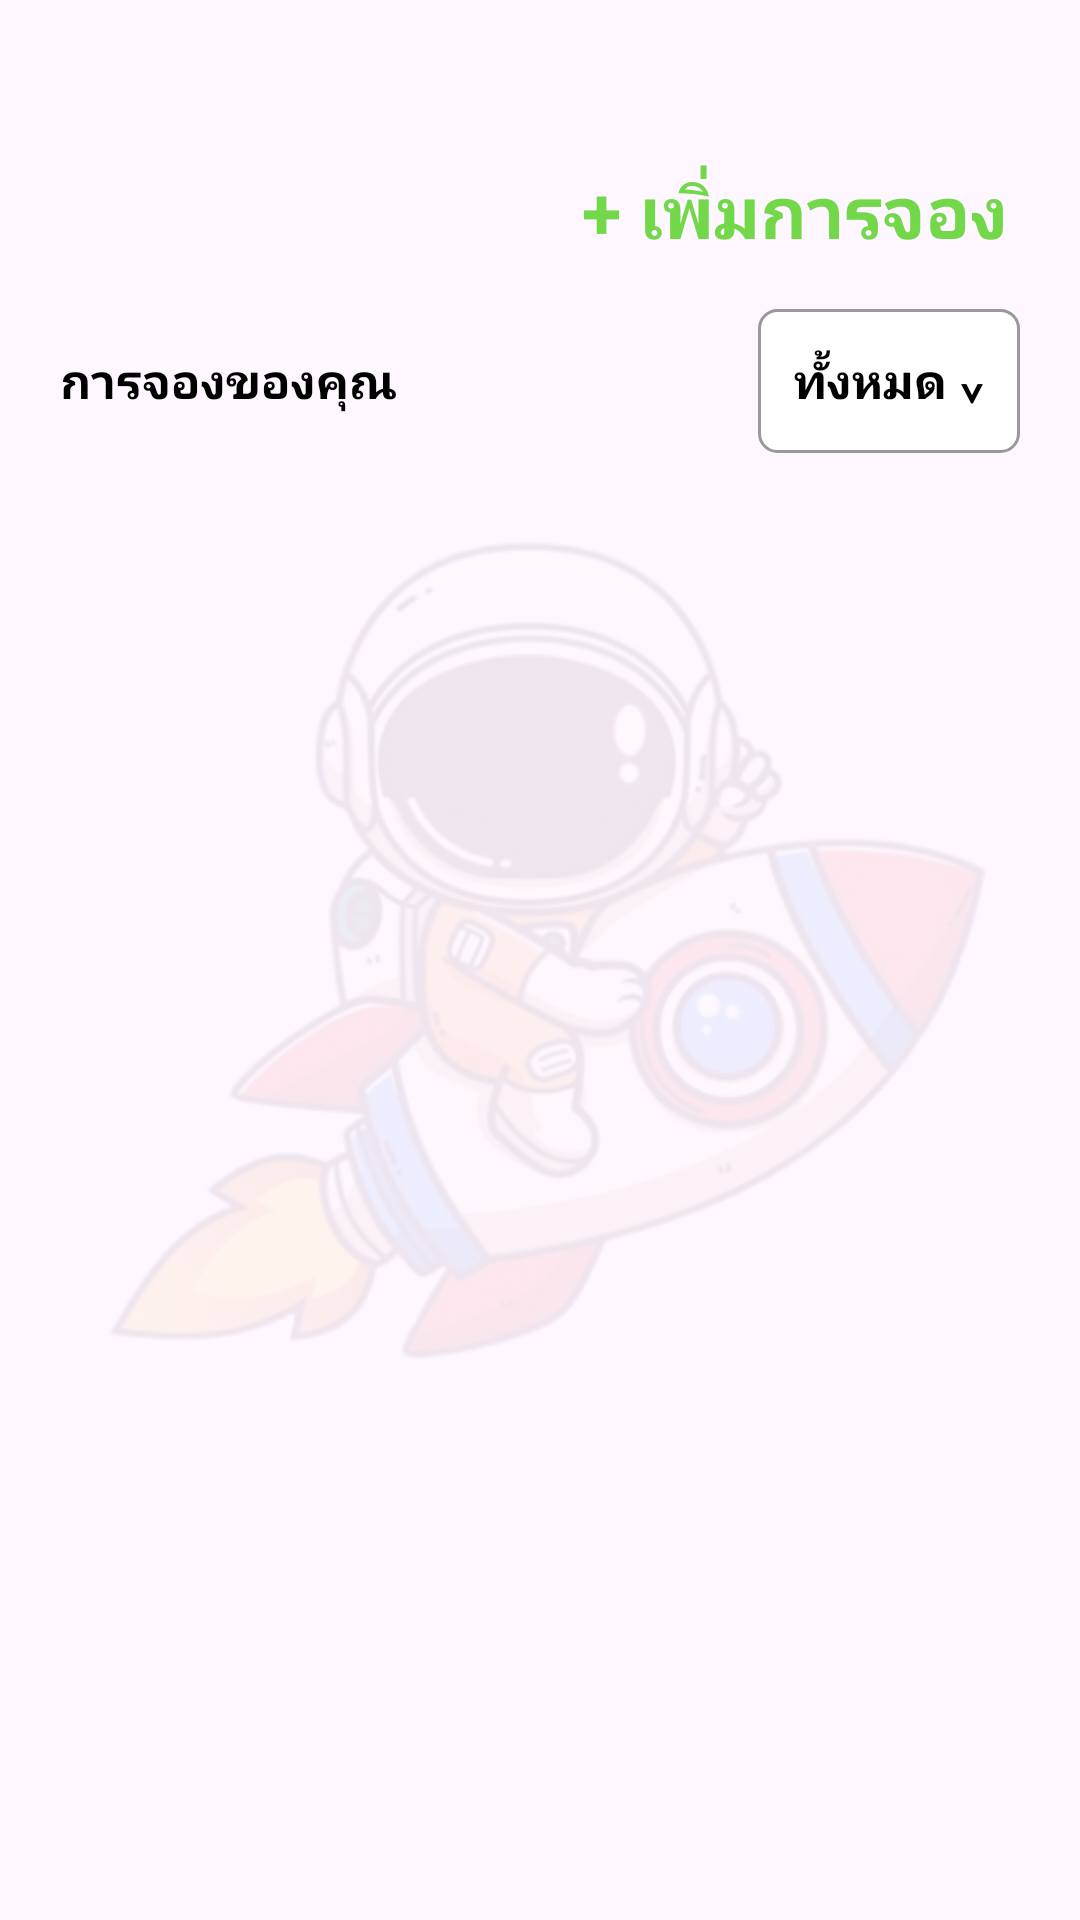

Android layout source for this screen:
<!-- AndroidManifest.xml: application theme Theme.ProjectDicePlanet -->
<!-- res/layout/fragment_booking.xml -->
<?xml version="1.0" encoding="utf-8"?>
<FrameLayout
    xmlns:android="http://schemas.android.com/apk/res/android"
    android:layout_width="match_parent"
    android:layout_height="match_parent">

    <ImageView
        android:id="@+id/imgBookingBackground"
        android:layout_width="match_parent"
        android:layout_height="match_parent"
        android:scaleType="fitCenter"
        android:src="@drawable/booking_background"
        android:alpha="0.08"
        android:contentDescription="พื้นหลัง" />

    <LinearLayout
        android:layout_width="match_parent"
        android:layout_height="match_parent"
        android:orientation="vertical"
        android:paddingStart="20dp"
        android:paddingEnd="20dp"
        android:paddingTop="50dp"
        android:paddingBottom="10dp">

        <TextView
            android:id="@+id/tvAddBooking"
            android:layout_width="wrap_content"
            android:layout_height="wrap_content"
            android:layout_gravity="end"
            android:text="+ เพิ่มการจอง"
            android:textColor="#72D84A"
            android:textSize="24sp"
            android:textStyle="bold"
            android:padding="4dp"
            android:clickable="true"
            android:focusable="true" />

        <LinearLayout
            android:layout_width="match_parent"
            android:layout_height="wrap_content"
            android:layout_marginTop="12dp"
            android:gravity="center_vertical"
            android:orientation="horizontal">

            <TextView
                android:id="@+id/tvBookingTitle"
                android:layout_width="0dp"
                android:layout_height="wrap_content"
                android:layout_weight="1"
                android:text="การจองของคุณ"
                android:textColor="@android:color/black"
                android:textSize="16sp"
                android:textStyle="bold" />

            <TextView
                android:id="@+id/tvBookingFilter"
                android:layout_width="wrap_content"
                android:layout_height="48dp"
                android:background="@drawable/bg_booking_filter"
                android:gravity="center"
                android:paddingStart="12dp"
                android:paddingEnd="12dp"
                android:text="ทั้งหมด ⌄"
                android:textColor="@android:color/black"
                android:textSize="16sp"
                android:textStyle="bold"
                android:clickable="true"
                android:focusable="true" />

        </LinearLayout>

        
        <FrameLayout
            android:id="@+id/bookingContainer"
            android:layout_width="match_parent"
            android:layout_height="0dp"
            android:layout_weight="1"
            android:layout_marginTop="16dp" />

    </LinearLayout>

</FrameLayout>
<!-- resources referenced by this layout -->
<resources>
  <!-- drawable bg_booking_filter (drawable) -->
  <?xml version="1.0" encoding="utf-8"?>
  <shape xmlns:android="http://schemas.android.com/apk/res/android">
  
      <solid android:color="@android:color/white" />
  
      <stroke
          android:width="1dp"
          android:color="#999999" />
  
      <corners android:radius="6dp" />
  
  </shape>
  <!-- drawable booking_background: png bitmap (drawable-nodpi, 207811 bytes) -->
  <style name="Theme.ProjectDicePlanet" parent="Base.Theme.ProjectDicePlanet" />
  <style name="Base.Theme.ProjectDicePlanet" parent="Theme.Material3.Light.NoActionBar">
  
          
          <item name="android:colorAccent">#633CFF</item>
  
      </style>
</resources>
